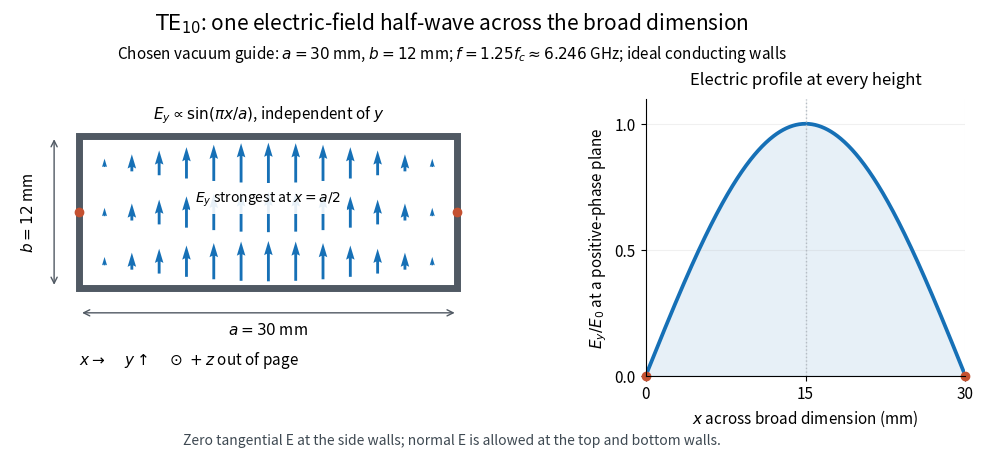

Python code for this plot: (Note: this script raises an exception after producing the figure.)
"""Original ideal TE10 field diagram; Python 3.14, numpy 2.3.5, matplotlib 3.10.7.

Run from _media; the output basename matches this script. All dimensions are
stipulated, not measurements or a commercial waveguide specification.
"""
from pathlib import Path
import matplotlib.pyplot as plt
from matplotlib.patches import Rectangle
import numpy as np


def main():
    a, b = 30.0, 12.0  # millimetres
    plt.rcParams.update({'font.size': 11, 'axes.spines.top': False,
                         'axes.spines.right': False, 'figure.facecolor': 'white'})
    fig, (ax, profile) = plt.subplots(1, 2, figsize=(10.8, 4.7),
                                    gridspec_kw={'width_ratios': [1.65, 1]})
    fig.subplots_adjust(left=0.065, right=0.975, bottom=0.19, top=0.78, wspace=0.32)
    fig.suptitle(r'$\mathrm{TE}_{10}$: one electric-field half-wave across the broad dimension',
                 fontsize=15, y=0.97)
    fig.text(0.5, 0.865, r'Chosen vacuum guide: $a=30$ mm, $b=12$ mm; '
             r'$f=1.25f_c\approx6.246$ GHz; ideal conducting walls', ha='center')
    ax.add_patch(Rectangle((0, 0), a, b, fill=False, linewidth=5, edgecolor='#505963'))
    x = np.linspace(2, 28, 13)
    for y in (2.1, 6, 9.9):
        amp = 3.2 * np.sin(np.pi * x / a)
        ax.quiver(x, y - amp / 2, np.zeros_like(x), amp, angles='xy',
                  scale_units='xy', scale=1, width=0.006, color='#1670b6')
    ax.plot([0, a], [b / 2, b / 2], 'o', color='#c45131', markersize=6)
    ax.annotate('', (a, -2), (0, -2), arrowprops={'arrowstyle': '<->', 'color': '#505963'})
    ax.text(a / 2, -3.7, r'$a=30$ mm', ha='center')
    ax.annotate('', (-2, b), (-2, 0), arrowprops={'arrowstyle': '<->', 'color': '#505963'})
    ax.text(-4.0, b / 2, r'$b=12$ mm', ha='center', va='center', rotation=90)
    ax.text(a / 2, b + 1.4, r'$E_y\propto\sin(\pi x/a)$, independent of $y$', ha='center')
    ax.text(0, -6.1, r'$x\rightarrow$     $y\uparrow$     $\odot\ +z$ out of page', fontsize=11)
    ax.text(a / 2, b / 2 + 0.8, r'$E_y$ strongest at $x=a/2$', ha='center', fontsize=10,
            bbox={'facecolor': 'white', 'edgecolor': 'none', 'alpha': 0.9})
    ax.set(xlim=(-5.5, 32), ylim=(-7, 15), aspect='equal')
    ax.axis('off')
    xx = np.linspace(0, a, 501)
    ee = np.sin(np.pi * xx / a)
    profile.plot(xx, ee, color='#1670b6', linewidth=2.7)
    profile.fill_between(xx, ee, color='#1670b6', alpha=0.1)
    profile.plot([0, a], [0, 0], 'o', color='#c45131', clip_on=False)
    profile.axvline(a / 2, color='#b4bcc4', linestyle=':', linewidth=1)
    profile.set(xlim=(0, a), ylim=(0, 1.1), xticks=[0, 15, 30], yticks=[0, .5, 1],
                xlabel=r'$x$ across broad dimension (mm)', ylabel=r'$E_y/E_0$ at a positive-phase plane')
    profile.set_title('Electric profile at every height', fontsize=12, pad=10)
    profile.grid(alpha=0.18)
    fig.text(0.5, 0.045, 'Zero tangential E at the side walls; normal E is allowed at the top and bottom walls.',
             ha='center', fontsize=10, color='#3e4952')
    fig.savefig(Path(__file__).stem + '.png', dpi=130, facecolor='white', transparent=False)
    plt.close(fig)


if __name__ == '__main__':
    main()
